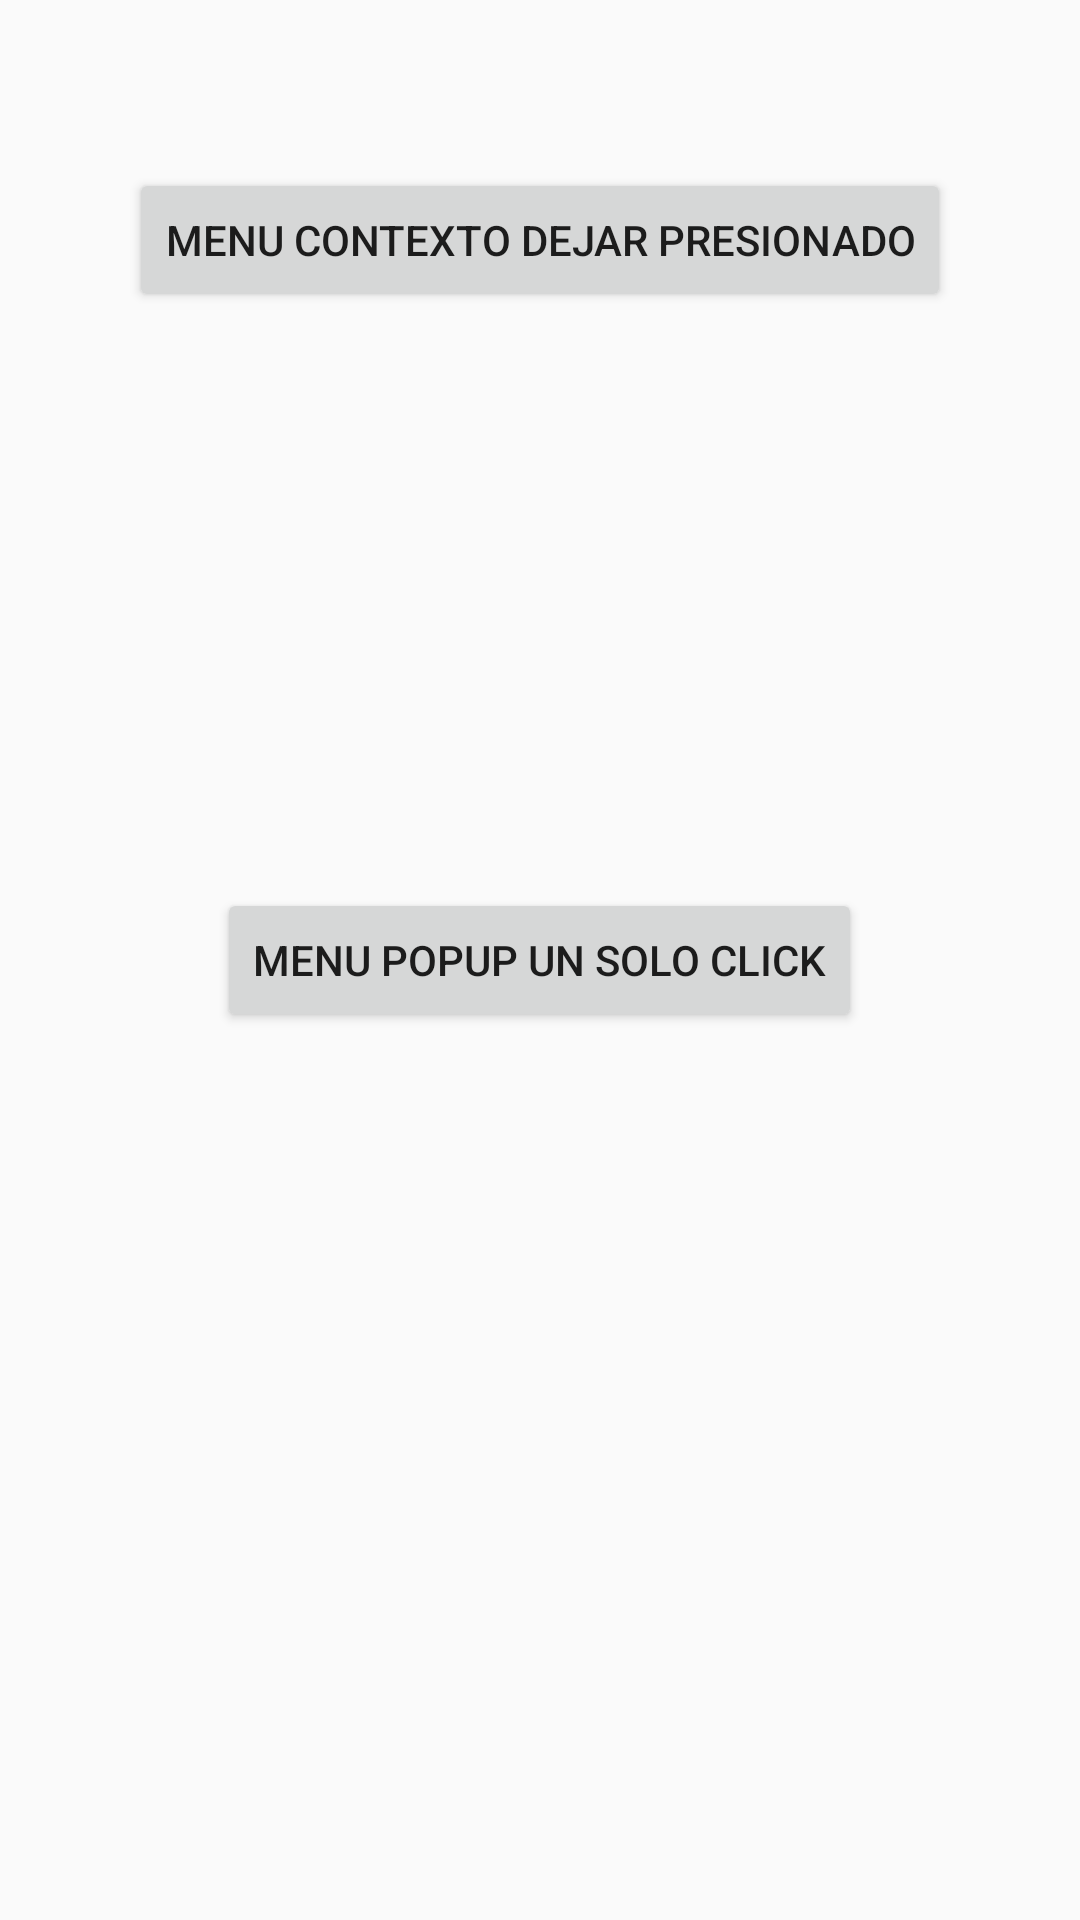

Write the Android layout XML for this screen, with the resource values it uses.
<!-- AndroidManifest.xml: application theme AppTheme -->
<!-- res/layout/activity_principal.xml -->
<?xml version="1.0" encoding="utf-8"?>
<RelativeLayout xmlns:android="http://schemas.android.com/apk/res/android"
    xmlns:tools="http://schemas.android.com/tools"
    android:layout_width="match_parent"
    android:layout_height="match_parent"
    android:paddingBottom="@dimen/activity_vertical_margin"
    android:paddingLeft="@dimen/activity_horizontal_margin"
    android:paddingRight="@dimen/activity_horizontal_margin"
    android:paddingTop="@dimen/activity_vertical_margin"
    tools:context="com.example.rayih.tiposdemenus.Principal">

    <Button
        android:layout_width="wrap_content"
        android:layout_height="wrap_content"
        android:text="Menu Contexto Dejar Presionado"
        android:id="@+id/btnContexto"
        android:layout_alignParentTop="true"
        android:layout_centerHorizontal="true"
        android:layout_marginTop="56dp"
        />

    <Button
        android:layout_width="wrap_content"
        android:layout_height="wrap_content"
        android:text="Menu PopUp Un solo CLick"
        android:id="@+id/btnPopup"
        android:layout_centerVertical="true"
        android:layout_centerHorizontal="true"
        android:onClick="menuPopUp"
        />

</RelativeLayout>
<!-- resources referenced by this layout -->
<resources>
  <style name="AppTheme" parent="Theme.AppCompat.Light.DarkActionBar">
  
      "&gt;
          
          <item name="colorPrimary">@color/colorPrimary</item>
          <item name="colorPrimaryDark">@color/colorPrimaryDark</item>
          <item name="colorAccent">@color/colorAccent</item>
      </style>
  <!-- not gathered from this repository: default colours our renderer supplied (Android Studio template values) -->
  <color name="colorPrimary">#FF6200EE</color>
  <color name="colorPrimaryDark">#FF3700B3</color>
  <color name="colorAccent">#FF03DAC5</color>
</resources>
